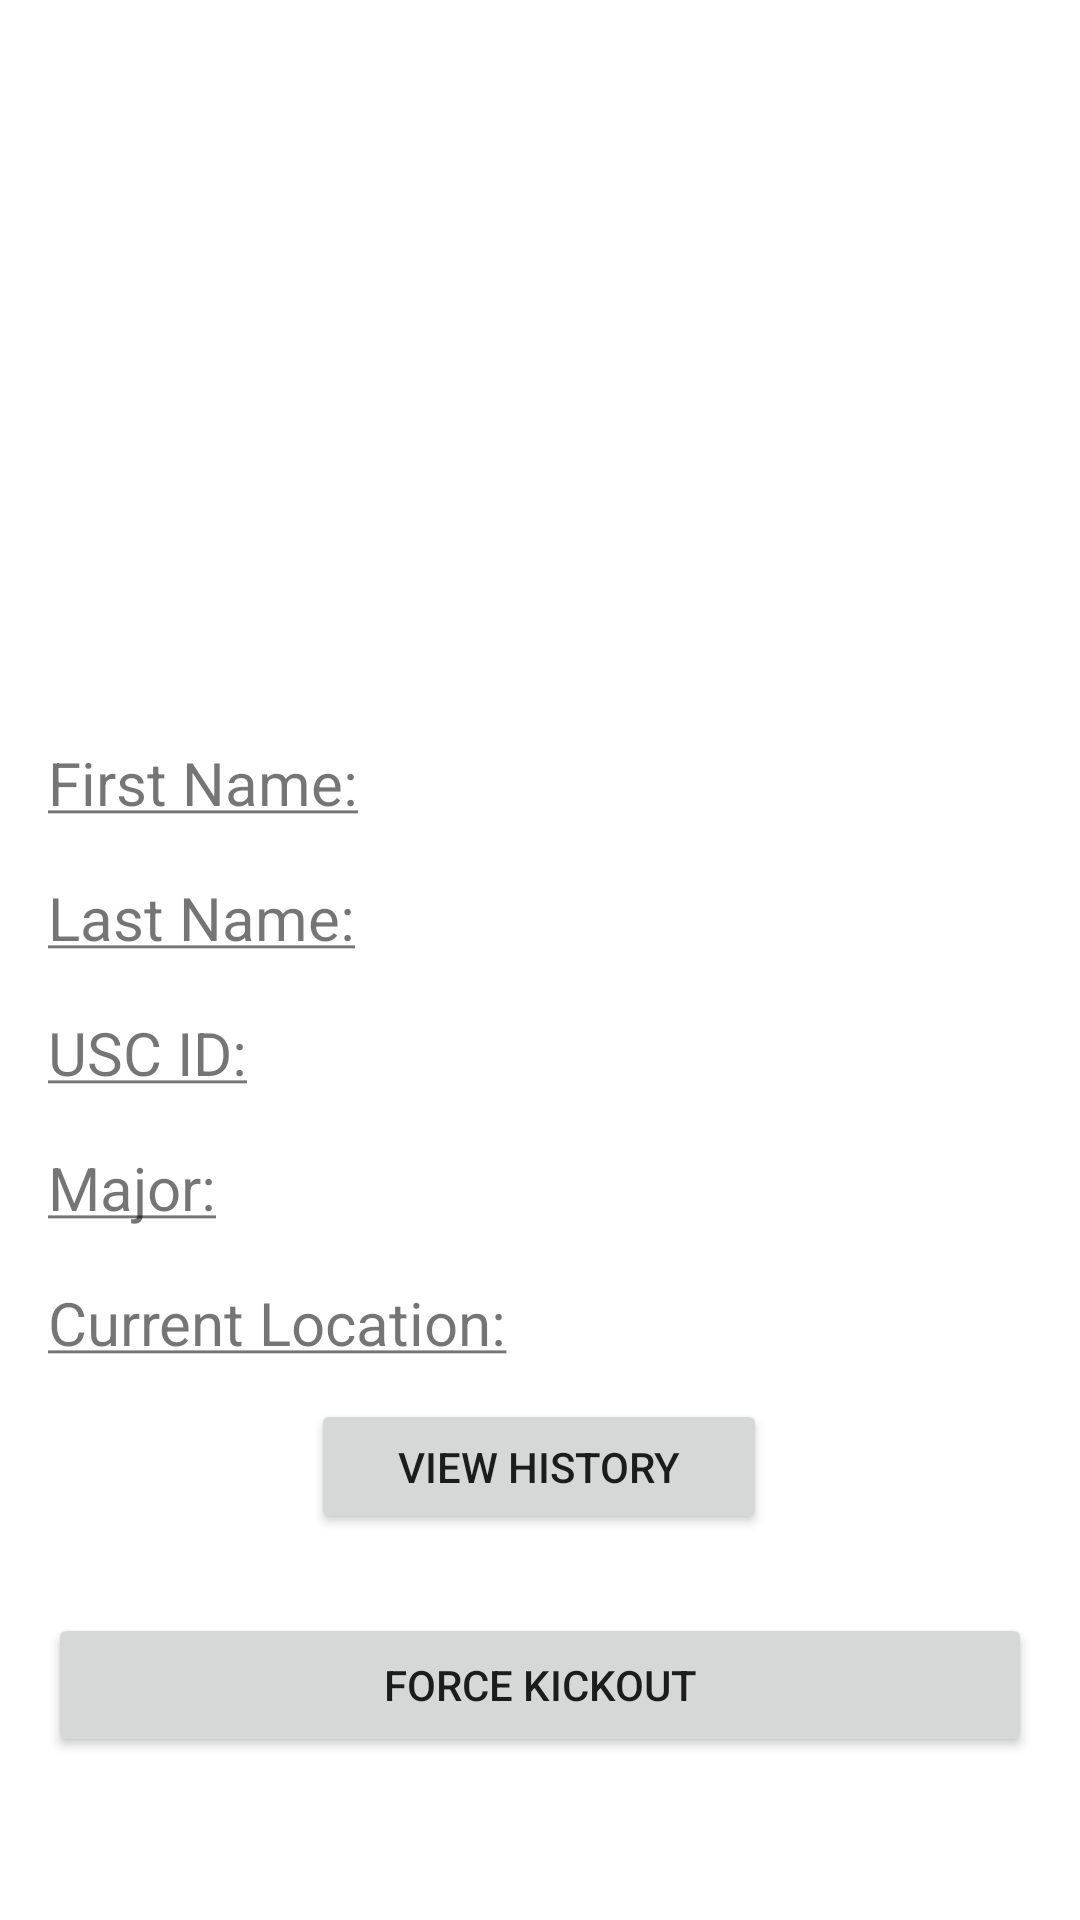

Reconstruct the res/layout file that produces this screen, plus the resources it refers to.
<!-- AndroidManifest.xml: application theme Theme.TrojanCheckInOut -->
<!-- res/layout/activity_student_basic.xml -->
<?xml version="1.0" encoding="utf-8"?>
<androidx.constraintlayout.widget.ConstraintLayout xmlns:android="http://schemas.android.com/apk/res/android"
    xmlns:app="http://schemas.android.com/apk/res-auto"
    xmlns:tools="http://schemas.android.com/tools"
    android:layout_width="match_parent"
    android:layout_height="match_parent"
    tools:context=".StudentBasicActivity">

    <TextView
        android:id="@+id/currentBuilding"
        android:layout_width="0dp"
        android:layout_height="wrap_content"
        android:layout_marginEnd="16dp"
        android:paddingTop="10dp"
        android:textSize="20sp"
        app:layout_constraintBottom_toBottomOf="parent"
        app:layout_constraintEnd_toEndOf="parent"
        app:layout_constraintHorizontal_bias="0.0"
        app:layout_constraintStart_toEndOf="@+id/currLoc_text"
        app:layout_constraintTop_toTopOf="@+id/currLoc_text"
        app:layout_constraintVertical_bias="0.0" />

    <TextView
        android:id="@+id/major"
        android:layout_width="0dp"
        android:layout_height="wrap_content"
        android:layout_marginEnd="16dp"
        android:paddingTop="10dp"
        android:textSize="20sp"
        app:layout_constraintEnd_toEndOf="parent"
        app:layout_constraintStart_toEndOf="@+id/major_text"
        app:layout_constraintTop_toTopOf="@+id/major_text" />

    <TextView
        android:id="@+id/id"
        android:layout_width="0dp"
        android:layout_height="wrap_content"
        android:layout_marginEnd="16dp"
        android:paddingTop="10dp"
        android:textSize="20sp"
        app:layout_constraintEnd_toEndOf="parent"
        app:layout_constraintStart_toEndOf="@+id/uscID_text"
        app:layout_constraintTop_toTopOf="@+id/uscID_text" />

    <TextView
        android:id="@+id/surname"
        android:layout_width="0dp"
        android:layout_height="wrap_content"
        android:layout_marginEnd="16dp"
        android:paddingTop="10dp"
        android:textSize="20sp"
        app:layout_constraintEnd_toEndOf="parent"
        app:layout_constraintStart_toEndOf="@+id/lastname_text"
        app:layout_constraintTop_toTopOf="@+id/lastname_text" />

    <ImageView
        android:id="@+id/student_photo"
        android:layout_width="146dp"
        android:layout_height="147dp"
        android:layout_marginTop="32dp"
        app:layout_constraintBottom_toBottomOf="parent"
        app:layout_constraintEnd_toEndOf="parent"
        app:layout_constraintHorizontal_bias="0.498"
        app:layout_constraintStart_toStartOf="parent"
        app:layout_constraintTop_toTopOf="parent"
        app:layout_constraintVertical_bias="0.092"
        tools:srcCompat="@tools:sample/avatars" />

    <TextView
        android:id="@+id/lastname_text"
        android:layout_width="wrap_content"
        android:layout_height="wrap_content"
        android:layout_marginStart="16dp"
        android:layout_marginTop="8dp"
        android:ems="10"
        android:paddingTop="10dp"
        android:text="@string/lastname"
        android:textSize="20sp"
        app:layout_constraintStart_toStartOf="parent"
        app:layout_constraintTop_toBottomOf="@+id/fname_text" />

    <TextView
        android:id="@+id/major_text"
        android:layout_width="0dp"
        android:layout_height="wrap_content"
        android:layout_marginStart="16dp"
        android:layout_marginTop="8dp"
        android:ems="10"
        android:paddingTop="10dp"
        android:text="@string/major"
        android:textSize="20sp"
        app:layout_constraintStart_toStartOf="parent"
        app:layout_constraintTop_toBottomOf="@+id/uscID_text" />

    <TextView
        android:id="@+id/currLoc_text"
        android:layout_width="wrap_content"
        android:layout_height="wrap_content"
        android:layout_marginStart="16dp"
        android:layout_marginTop="8dp"
        android:ems="10"
        android:paddingTop="10dp"
        android:text="@string/current_location"
        android:textSize="20sp"
        app:layout_constraintBottom_toBottomOf="parent"
        app:layout_constraintStart_toStartOf="parent"
        app:layout_constraintTop_toBottomOf="@+id/major_text"
        app:layout_constraintVertical_bias="0.0" />

    <TextView
        android:id="@+id/fname_text"
        android:layout_width="wrap_content"
        android:layout_height="wrap_content"
        android:layout_marginStart="16dp"
        android:layout_marginTop="16dp"
        android:ems="10"
        android:paddingTop="10dp"
        android:text="@string/firstname"
        android:textSize="20sp"
        app:layout_constraintStart_toStartOf="parent"
        app:layout_constraintTop_toBottomOf="@+id/student_photo" />

    <TextView
        android:id="@+id/uscID_text"
        android:layout_width="wrap_content"
        android:layout_height="wrap_content"
        android:layout_marginStart="16dp"
        android:layout_marginTop="8dp"
        android:ems="10"
        android:paddingTop="10dp"
        android:text="@string/uscid"
        android:textSize="20sp"
        app:layout_constraintStart_toStartOf="parent"
        app:layout_constraintTop_toBottomOf="@+id/lastname_text" />

    <TextView
        android:id="@+id/givenName"
        android:layout_width="0dp"
        android:layout_height="wrap_content"
        android:layout_marginEnd="16dp"
        android:paddingTop="10dp"
        android:textSize="20sp"
        app:layout_constraintEnd_toEndOf="parent"
        app:layout_constraintStart_toEndOf="@+id/fname_text"
        app:layout_constraintTop_toTopOf="@+id/fname_text" />

    <TextView
        android:id="@+id/deletedAccount"
        android:layout_width="0dp"
        android:layout_height="wrap_content"
        android:ems="10"
        android:gravity="center"
        android:paddingTop="10dp"
        android:text="@string/account_deleted"
        android:textSize="20sp"
        android:visibility="gone"
        app:layout_constraintBottom_toBottomOf="parent"
        app:layout_constraintEnd_toEndOf="parent"
        app:layout_constraintHorizontal_bias="0.495"
        app:layout_constraintStart_toStartOf="parent"
        app:layout_constraintTop_toBottomOf="@+id/viewHistoryBtn_basic"
        app:layout_constraintVertical_bias="0.251" />

    <Button
        android:id="@+id/viewHistoryBtn_basic"
        android:layout_width="152dp"
        android:layout_height="45dp"
        android:layout_marginTop="12dp"
        android:onClick="viewHistory"
        android:text="@string/view_history"
        app:layout_constraintBottom_toBottomOf="parent"
        app:layout_constraintEnd_toEndOf="parent"
        app:layout_constraintHorizontal_bias="0.498"
        app:layout_constraintStart_toStartOf="parent"
        app:layout_constraintTop_toBottomOf="@+id/currLoc_text"
        app:layout_constraintVertical_bias="0.0" />

    <Button
        android:id="@+id/forceKickout"
        android:layout_width="0dp"
        android:layout_height="wrap_content"
        android:text="Force Kickout"
        android:onClick="forceKickout"
        android:layout_marginStart="16dp"
        android:layout_marginTop="16dp"
        android:layout_marginEnd="16dp"
        android:layout_marginBottom="16dp"
        app:layout_constraintBottom_toBottomOf="parent"
        app:layout_constraintEnd_toEndOf="parent"
        app:layout_constraintHorizontal_bias="0.0"
        app:layout_constraintStart_toStartOf="parent"
        app:layout_constraintTop_toBottomOf="@+id/viewHistoryBtn_basic"
        app:layout_constraintVertical_bias="0.214" />

</androidx.constraintlayout.widget.ConstraintLayout>
<!-- resources referenced by this layout -->
<resources>
  <string name="account_deleted"><b>User Account Has Been Deleted!</b></string>
  <string name="current_location"><u>Current Location:</u></string>
  <string name="firstname"><u>First Name:</u></string>
  <string name="lastname"><u>Last Name:</u></string>
  <string name="major"><u>Major:</u></string>
  <string name="uscid"><u>USC ID:</u></string>
  <string name="view_history">View History</string>
  <style name="Theme.TrojanCheckInOut" parent="Theme.MaterialComponents.DayNight.DarkActionBar">
          
          <item name="colorPrimary">@color/cardinal</item>
          <item name="colorPrimaryVariant">@color/cardinal_dark</item>
          <item name="colorOnPrimary">@color/white</item>
          
          <item name="colorSecondary">@color/gold</item>
          <item name="colorSecondaryVariant">@color/gold_dark</item>
          <item name="colorOnSecondary">@color/black</item>
          
          <item name="android:statusBarColor" tools:targetApi="l">?attr/colorPrimaryVariant</item>
          
      </style>
  <color name="cardinal">#9F1313</color>
  <color name="cardinal_dark">#990000</color>
  <color name="white">#FFFFFFFF</color>
  <color name="gold">#FFD700</color>
  <color name="gold_dark">#FFC107</color>
  <color name="black">#FF000000</color>
</resources>
